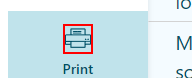
Workflow: GetSubchapterList

Step 1: click on the icon in window 'AZ-204T00-A - Developing Solutions for Microsoft Azure | Skillpipe' (msedge.exe)

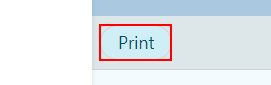
Step 2: click on the button 'Print' in window 'AZ-204T00-A - Developing Solutions for Microsoft Azure | Skillpipe' (msedge.exe)

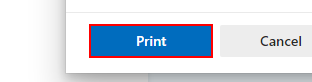
Step 3: click on the push button 'Print' in window 'AZ-204T00-A - Developing Solutions for Microsoft Azure | Skillpi*' (msedge.exe)

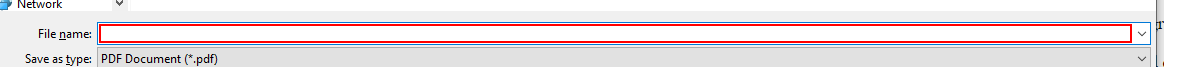
Step 4: type [myFileName] in window 'Save Print Output As' (msedge.exe)

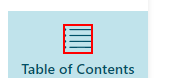
Step 5: click on the icon in window 'AZ-204T00-A - Developing Solutions for Microsoft Azure | Skillpipe' (msedge.exe)
